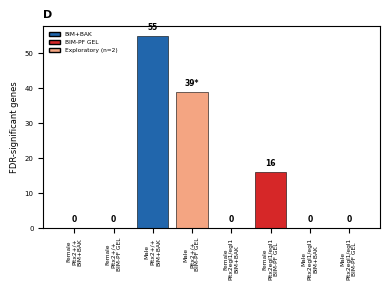

Recreate this plot in Python.
import os
import matplotlib
matplotlib.use("Agg")
matplotlib.rcParams['pdf.fonttype'] = 42
matplotlib.rcParams['ps.fonttype'] = 42
matplotlib.rcParams['font.family'] = 'serif'
matplotlib.rcParams['font.serif'] = ['Times New Roman']
import matplotlib.pyplot as plt
from matplotlib.patches import Patch

os.makedirs("outputs_TG_final/figures", exist_ok=True)

# ============================================================
# LES 8 CONTRASTES TG
# ============================================================
comparisons = [
    ("Female\nPitx2+/+", "BIM+BAK", 0, False),
    ("Female\nPitx2+/+", "BIM-PF GEL", 0, False),
    ("Male\nPitx2+/+", "BIM+BAK", 55, False),
    ("Male\nPitx2+/+", "BIM-PF GEL", 39, True),
    ("Female\nPitx2egl1/egl1", "BIM+BAK", 0, False),
    ("Female\nPitx2egl1/egl1", "BIM-PF GEL", 16, False),
    ("Male\nPitx2egl1/egl1", "BIM+BAK", 0, False),
    ("Male\nPitx2egl1/egl1", "BIM-PF GEL", 0, False),
]

labels = [f"{c[0]}\n{c[1]}" for c in comparisons]
values = [c[2] for c in comparisons]
exploratory = [c[3] for c in comparisons]

colors = []
for treat, is_explor in zip([c[1] for c in comparisons], exploratory):
    if is_explor:
        colors.append("#f4a582")
    elif treat == "BIM+BAK":
        colors.append("#2166ac")
    else:
        colors.append("#d62728")

# ============================================================
# TAILLE COMPACTE : ~1/4 de page A4 (8.27 x 2.6 pouces environ)
# ============================================================
fig, ax = plt.subplots(figsize=(4.0, 3.0))
bars = ax.bar(labels, values, color=colors, edgecolor="black", linewidth=0.4)

for bar, val, is_explor in zip(bars, values, exploratory):
    label_text = f"{val}*" if is_explor else str(val)
    ax.text(bar.get_x() + bar.get_width() / 2, val + 1.2, label_text,
            ha="center", va="bottom", fontsize=5.5, fontweight="bold")

ax.set_ylabel("FDR-significant genes", fontsize=6)
ax.tick_params(axis="x", labelsize=4.2, rotation=90)
ax.tick_params(axis="y", labelsize=5)
ax.set_title("D", fontsize=8, fontweight="bold", loc="left")

legend_elements = [
    Patch(facecolor="#2166ac", edgecolor="black", label="BIM+BAK"),
    Patch(facecolor="#d62728", edgecolor="black", label="BIM-PF GEL"),
    Patch(facecolor="#f4a582", edgecolor="black", label="Exploratory (n=2)"),
]
ax.legend(handles=legend_elements, fontsize=4.2, loc="upper left", frameon=False)

plt.tight_layout()
plt.savefig("outputs_TG_final/figures/FigureS4_panelD_compact_A4.pdf", bbox_inches="tight")
plt.close()
print("Sauvegarde: outputs_TG_final/figures/FigureS4_panelD_compact_A4.pdf")
